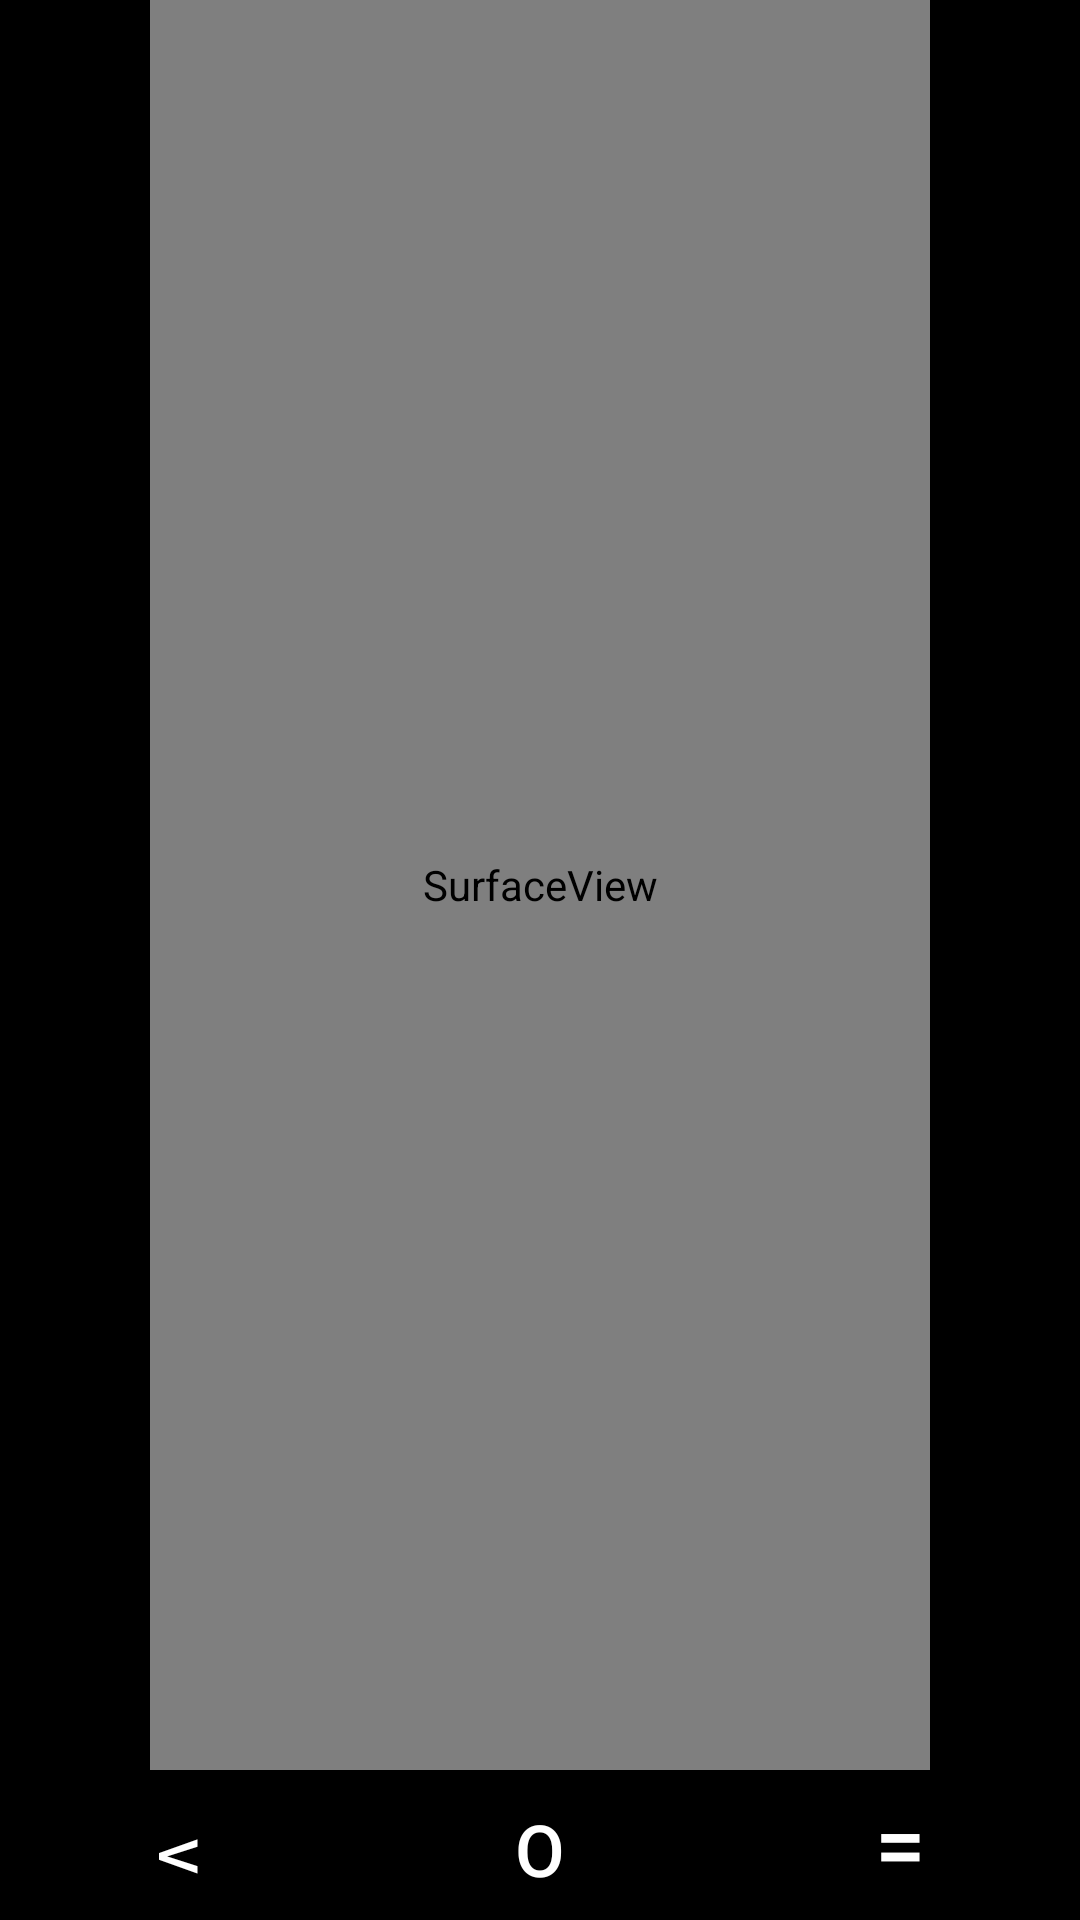

The Android layout XML behind this screen, and the referenced resources:
<!-- AndroidManifest.xml: application theme Theme.AndroidScrcpy -->
<!-- res/layout/surface_nav.xml -->
<?xml version="1.0" encoding="utf-8"?>
<LinearLayout xmlns:android="http://schemas.android.com/apk/res/android"
    xmlns:tools="http://schemas.android.com/tools"
    android:id="@+id/container"
    android:layout_width="match_parent"
    android:layout_height="match_parent"
    android:background="@android:color/black"
    android:weightSum="2"
    android:orientation="vertical">

    <SurfaceView
        android:id="@+id/decoder_surface"
        android:layout_width="match_parent"
        android:layout_height="match_parent"
        android:layout_marginHorizontal="50dp"
        android:layout_weight="1" />

    <LinearLayout
        android:layout_width="match_parent"
        android:layout_height="100dp"
        android:background="@android:color/black"
        android:orientation="horizontal">

        <Button
            android:id="@+id/back_button"
            android:layout_width="wrap_content"
            android:layout_height="wrap_content"
            android:layout_weight="1"
            android:background="@android:color/black"
            android:rotation="90"
            android:text="@string/back_button"
            android:textColor="@android:color/white"
            android:textSize="18sp" />

        <Button
            android:id="@+id/home_button"
            android:layout_width="wrap_content"
            android:layout_height="wrap_content"
            android:layout_weight="1"
            android:background="@android:color/black"
            android:text="@string/home_button"
            android:textAlignment="center"
            android:textColor="@android:color/white"
            android:textSize="24sp" />


        <Button
            android:id="@+id/appswitch_button"
            android:layout_width="wrap_content"
            android:layout_height="wrap_content"
            android:layout_weight="1"
            android:background="@android:color/black"
            android:text="@string/appswitch_button"
            android:textColor="@android:color/white"
            android:textSize="30sp" />


    </LinearLayout>

</LinearLayout>
<!-- resources referenced by this layout -->
<resources>
  <string name="appswitch_button">=</string>
  <string name="back_button">v</string>
  <string name="home_button">o</string>
  <style name="Theme.AndroidScrcpy" parent="android:Theme.Material.Light.NoActionBar" />
</resources>
